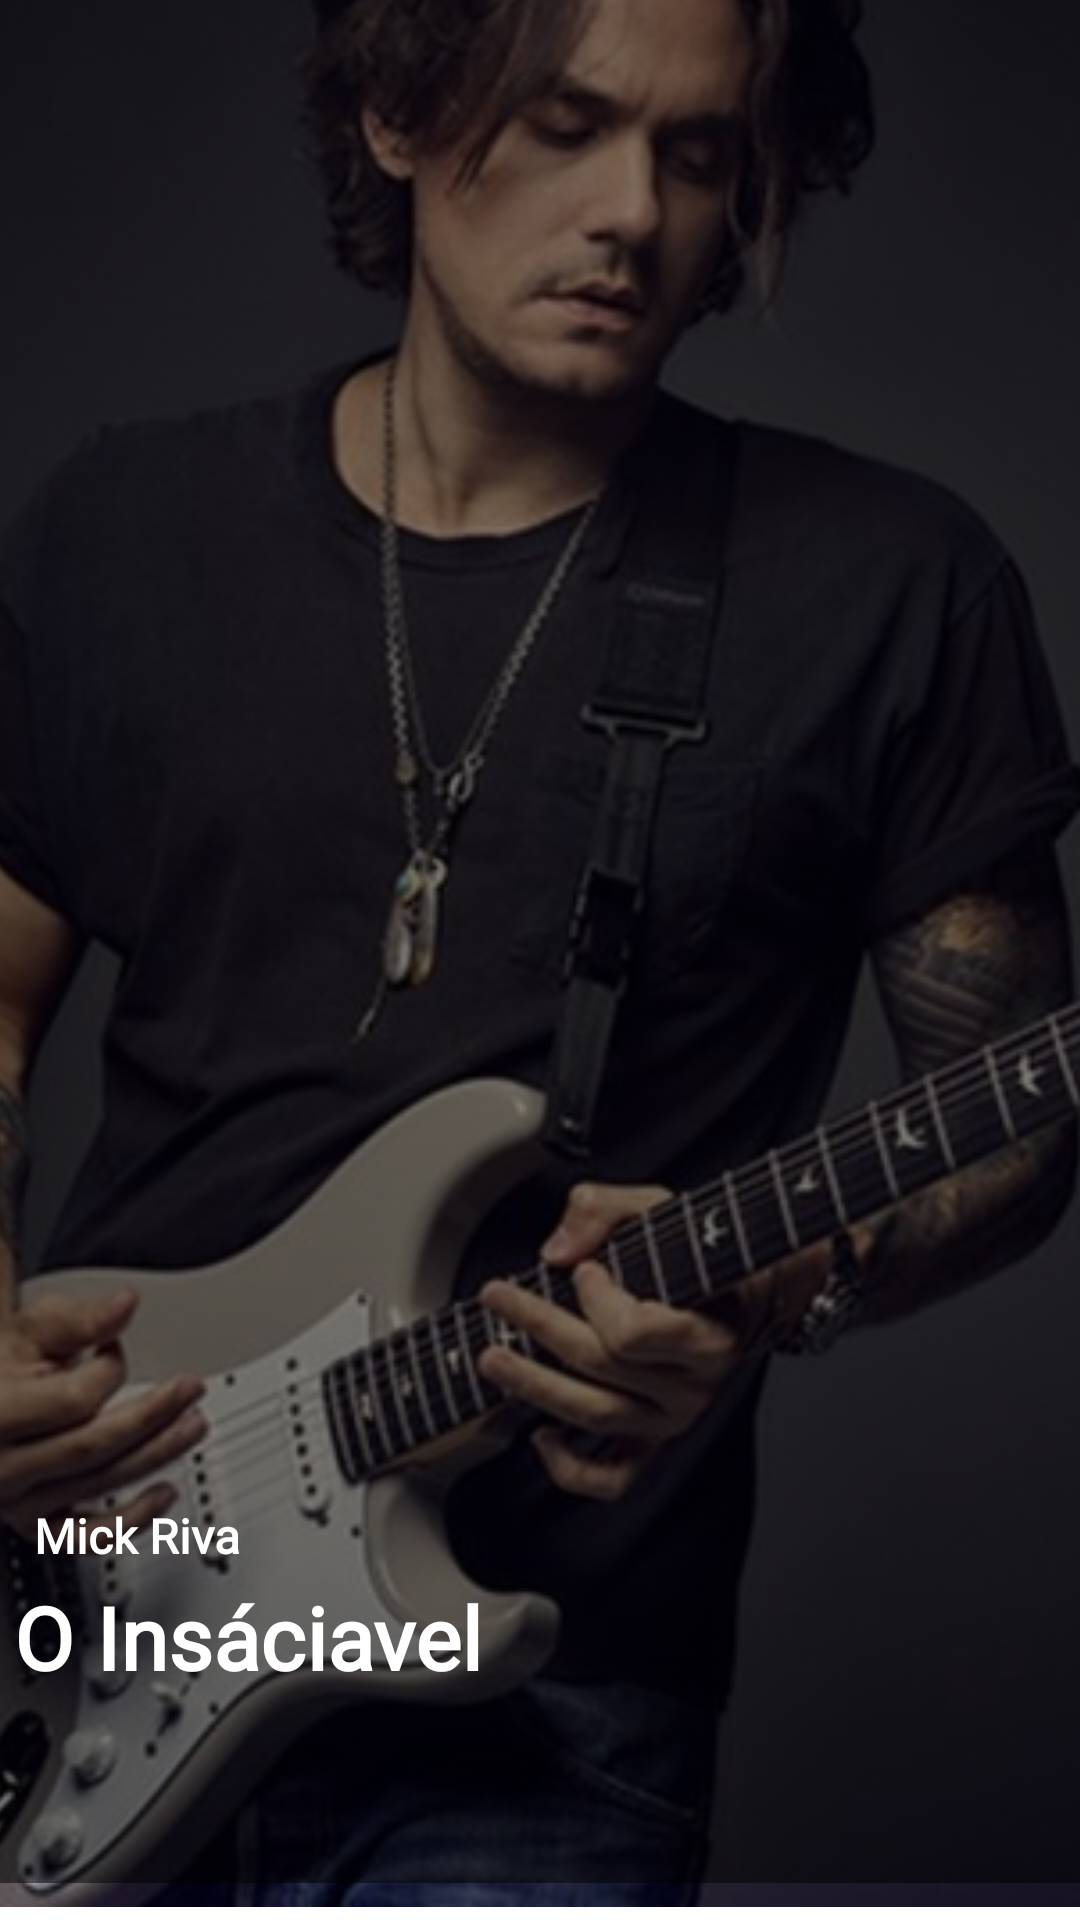

The Android layout XML behind this screen, and the referenced resources:
<!-- AndroidManifest.xml: application theme Theme.Login -->
<!-- res/layout/activity_mick.xml -->
<?xml version="1.0" encoding="utf-8"?>
<androidx.constraintlayout.widget.ConstraintLayout xmlns:android="http://schemas.android.com/apk/res/android"
    xmlns:app="http://schemas.android.com/apk/res-auto"
    xmlns:tools="http://schemas.android.com/tools"
    android:layout_width="match_parent"
    android:layout_height="match_parent"
    tools:context=".Mick">

    <ImageView
        android:id="@+id/imageView3"
        android:layout_width="508dp"
        android:layout_height="860dp"
        android:backgroundTint="@android:color/transparent"
        app:layout_constraintBottom_toBottomOf="parent"
        app:layout_constraintEnd_toEndOf="parent"
        app:layout_constraintHorizontal_bias="0.397"
        app:layout_constraintStart_toStartOf="parent"
        app:layout_constraintTop_toTopOf="parent"
        app:layout_constraintVertical_bias="0.693"
        app:srcCompat="@drawable/mickriva" />

    <ImageView
        android:id="@+id/imageView4"
        android:layout_width="448dp"
        android:layout_height="782dp"
        android:backgroundTint="@android:color/transparent"
        app:layout_constraintBottom_toBottomOf="parent"
        app:layout_constraintEnd_toEndOf="parent"
        app:layout_constraintHorizontal_bias="0.513"
        app:layout_constraintStart_toStartOf="parent"
        app:layout_constraintTop_toTopOf="@+id/imageView3"
        app:layout_constraintVertical_bias="1.0"
        app:srcCompat="@drawable/pretao" />

    <TextView
        android:id="@+id/celiahistoria"
        android:layout_width="300dp"
        android:layout_height="34dp"
        android:layout_marginBottom="20dp"
        android:fontFamily="@font/syncopate"
        android:text="@string/nomemarido3"
        android:textColor="@color/white"
        android:textSize="16sp"
        android:textStyle="bold"
        app:layout_constraintBottom_toBottomOf="parent"
        app:layout_constraintEnd_toEndOf="parent"
        app:layout_constraintHorizontal_bias="0.189"
        app:layout_constraintStart_toStartOf="parent"
        app:layout_constraintTop_toTopOf="parent"
        app:layout_constraintVertical_bias="0.855" />

    <TextView
        android:id="@+id/celiafilmes"
        android:layout_width="317dp"
        android:layout_height="39dp"
        android:clickable="false"
        android:fontFamily="@font/syncopate"
        android:text="@string/terceiro"
        android:textColor="@color/white"
        android:textSize="29sp"
        android:textStyle="bold"
        app:layout_constraintBottom_toBottomOf="parent"
        app:layout_constraintEnd_toEndOf="parent"
        app:layout_constraintHorizontal_bias="0.105"
        app:layout_constraintStart_toStartOf="parent"
        app:layout_constraintTop_toTopOf="parent"
        app:layout_constraintVertical_bias="0.876" />


</androidx.constraintlayout.widget.ConstraintLayout>
<!-- resources referenced by this layout -->
<resources>
  <color name="white">#FFFFFFFF</color>
  <!-- drawable mickriva: png bitmap (drawable-v24, 342963 bytes) -->
  <!-- drawable pretao: png bitmap (drawable-v24, 2293 bytes) -->
  <string name="nomemarido3">Mick Riva</string>
  <string name="terceiro">O Insáciavel</string>
  <style name="Theme.Login" parent="Theme.MaterialComponents.DayNight.NoActionBar">
          
          <item name="colorPrimary">@color/purple_500</item>
          <item name="colorPrimaryVariant">@color/purple_700</item>
          <item name="colorOnPrimary">@color/white</item>
          
          <item name="colorSecondary">@color/teal_200</item>
          <item name="colorSecondaryVariant">@color/teal_700</item>
          <item name="colorOnSecondary">@color/black</item>
          
  
          
      </style>
  <color name="purple_500">#FF6200EE</color>
  <color name="purple_700">#FF3700B3</color>
  <color name="teal_200">#FF03DAC5</color>
  <color name="teal_700">#FF018786</color>
  <color name="black">#FF000000</color>
</resources>
